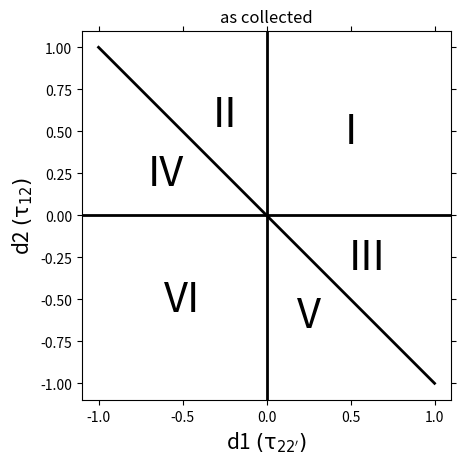

The matplotlib source for this figure:
import numpy as np
import matplotlib.pyplot as plt

plt.close()
fig = plt.figure()
ax = fig.add_subplot(111)

ax.plot([-1, 1], [-1, 1], color = 'k', linewidth = 2)
ax.axhline(0, color = 'k', linewidth = 2)
ax.axvline(0, color = 'k', linewidth = 2)

ax.text(-0.5, 0.5, 'I', fontsize = 30, verticalalignment = 'center', horizontalalignment = 'center')
ax.text(0.25, 0.6, 'II', fontsize = 30, verticalalignment = 'center', horizontalalignment = 'center')
ax.text(-0.6, -0.25, 'III', fontsize = 30, verticalalignment = 'center', horizontalalignment = 'center')
ax.text(0.6, 0.25, 'IV', fontsize = 30, verticalalignment = 'center', horizontalalignment = 'center')
ax.text(-0.25, -0.6, 'V', fontsize = 30, verticalalignment = 'center', horizontalalignment = 'center')
ax.text(0.5, -0.5, 'VI', fontsize = 30, verticalalignment = 'center', horizontalalignment = 'center')

ax.set_xlabel(r'd1 $\mathrm{(\tau_{2^{\prime}2})}$', fontsize = 15)
ax.set_ylabel(r'd2 $\mathrm{(\tau_{12})}$', fontsize = 15)
ax.set_title('ultimate representation')

ax.tick_params(axis='both',          
               which='both',      
               bottom='off',      
               top='off',
               left='off',
               right='off',
               labelleft='off',
               labelbottom='off') 

ax.set_aspect(1.)

plt.savefig('TRIEE_delay_space.png', transparent = True)

plt.close()


#as collected-------------------------------------------------------------------

fig = plt.figure()
ax = fig.add_subplot(111)

ax.plot([-1, 1], [1, -1], color = 'k', linewidth = 2)
ax.axhline(0, color = 'k', linewidth = 2)
ax.axvline(0, color = 'k', linewidth = 2)

ax.text(0.5, 0.5, 'I', fontsize = 30, verticalalignment = 'center', horizontalalignment = 'center')
ax.text(-0.25, 0.6, 'II', fontsize = 30, verticalalignment = 'center', horizontalalignment = 'center')
ax.text(0.6, -0.25, 'III', fontsize = 30, verticalalignment = 'center', horizontalalignment = 'center')
ax.text(-0.6, 0.25, 'IV', fontsize = 30, verticalalignment = 'center', horizontalalignment = 'center')
ax.text(0.25, -0.6, 'V', fontsize = 30, verticalalignment = 'center', horizontalalignment = 'center')
ax.text(-0.5, -0.5, 'VI', fontsize = 30, verticalalignment = 'center', horizontalalignment = 'center')

ax.set_xlabel(r'd1 $\mathrm{(\tau_{22^{\prime}})}$', fontsize = 15)
ax.set_ylabel(r'd2 $\mathrm{(\tau_{12})}$', fontsize = 15)
ax.set_title('as collected')

ax.tick_params(axis='both',          
               which='both',      
               bottom='off',      
               top='off',
               left='off',
               right='off',
               labelleft='off',
               labelbottom='off') 

ax.set_aspect(1.)

plt.savefig('TRIEE_delay_space_as_collected.png', transparent = True)